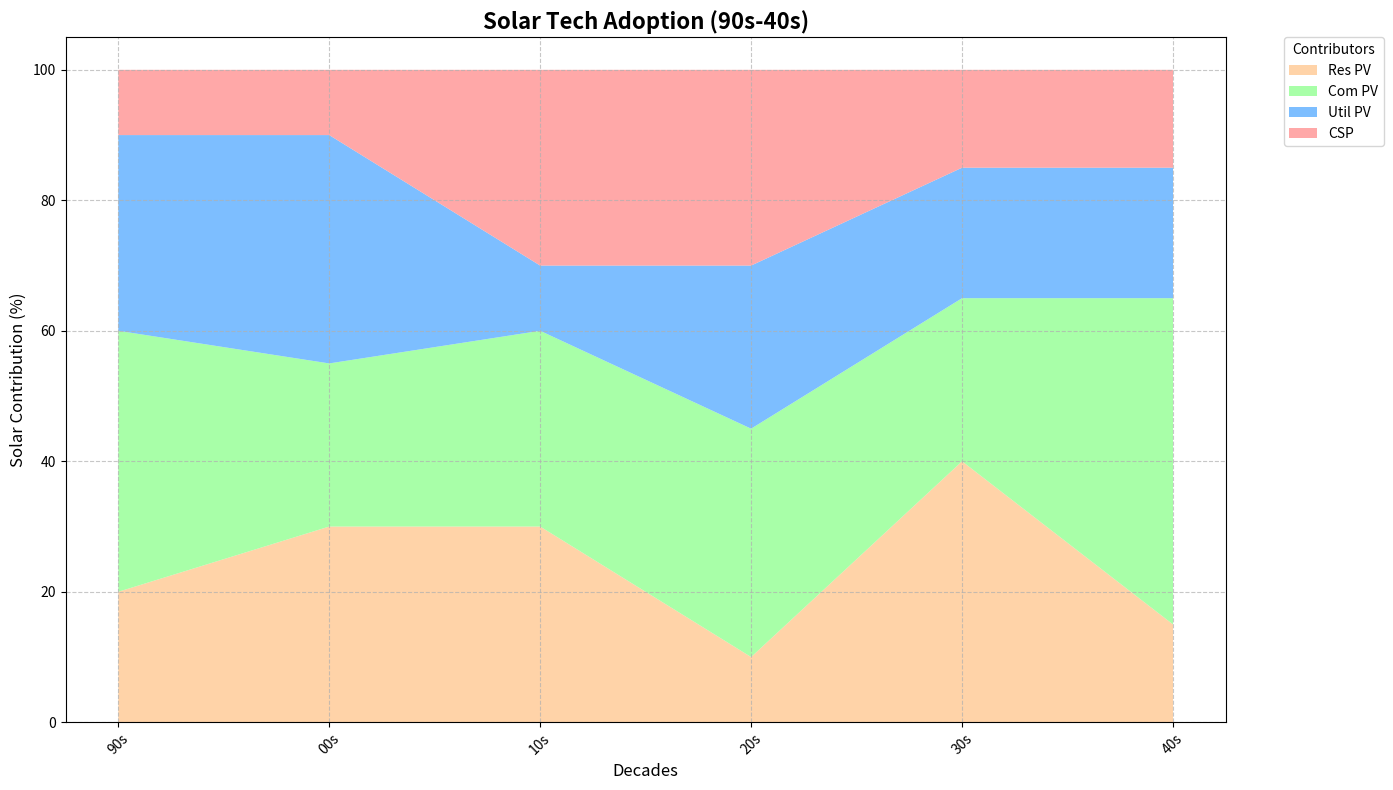

Recreate this plot in Python.
import matplotlib.pyplot as plt
import numpy as np

# Decades and contributors
decades = ['90s', '00s', '10s', '20s', '30s', '40s']
contributors = ['Res PV', 'Com PV', 'Util PV', 'CSP']

# Solar adoption data
solar_adoption = np.array([
    [20, 40, 30, 10],
    [30, 25, 35, 10],
    [30, 30, 10, 30],
    [10, 35, 25, 30],
    [40, 25, 20, 15],
    [15, 50, 20, 15]
])

# Create a stacked area chart with shuffled colors
plt.figure(figsize=(14, 8))
colors = ['#ffcc99','#99ff99','#66b3ff','#ff9999']  # Shuffled the color order
plt.stackplot(decades, solar_adoption.T, labels=contributors, colors=colors, alpha=0.85)

# Chart details
plt.title("Solar Tech Adoption (90s-40s)", fontsize=16, fontweight='bold')
plt.xlabel('Decades', fontsize=12)
plt.ylabel('Solar Contribution (%)', fontsize=12)
plt.xticks(rotation=45)
plt.legend(loc='upper left', title='Contributors', bbox_to_anchor=(1.05, 1), borderaxespad=0)
plt.grid(True, linestyle='--', alpha=0.7)

# Adjust layout
plt.tight_layout()

# Display plot
plt.show()
